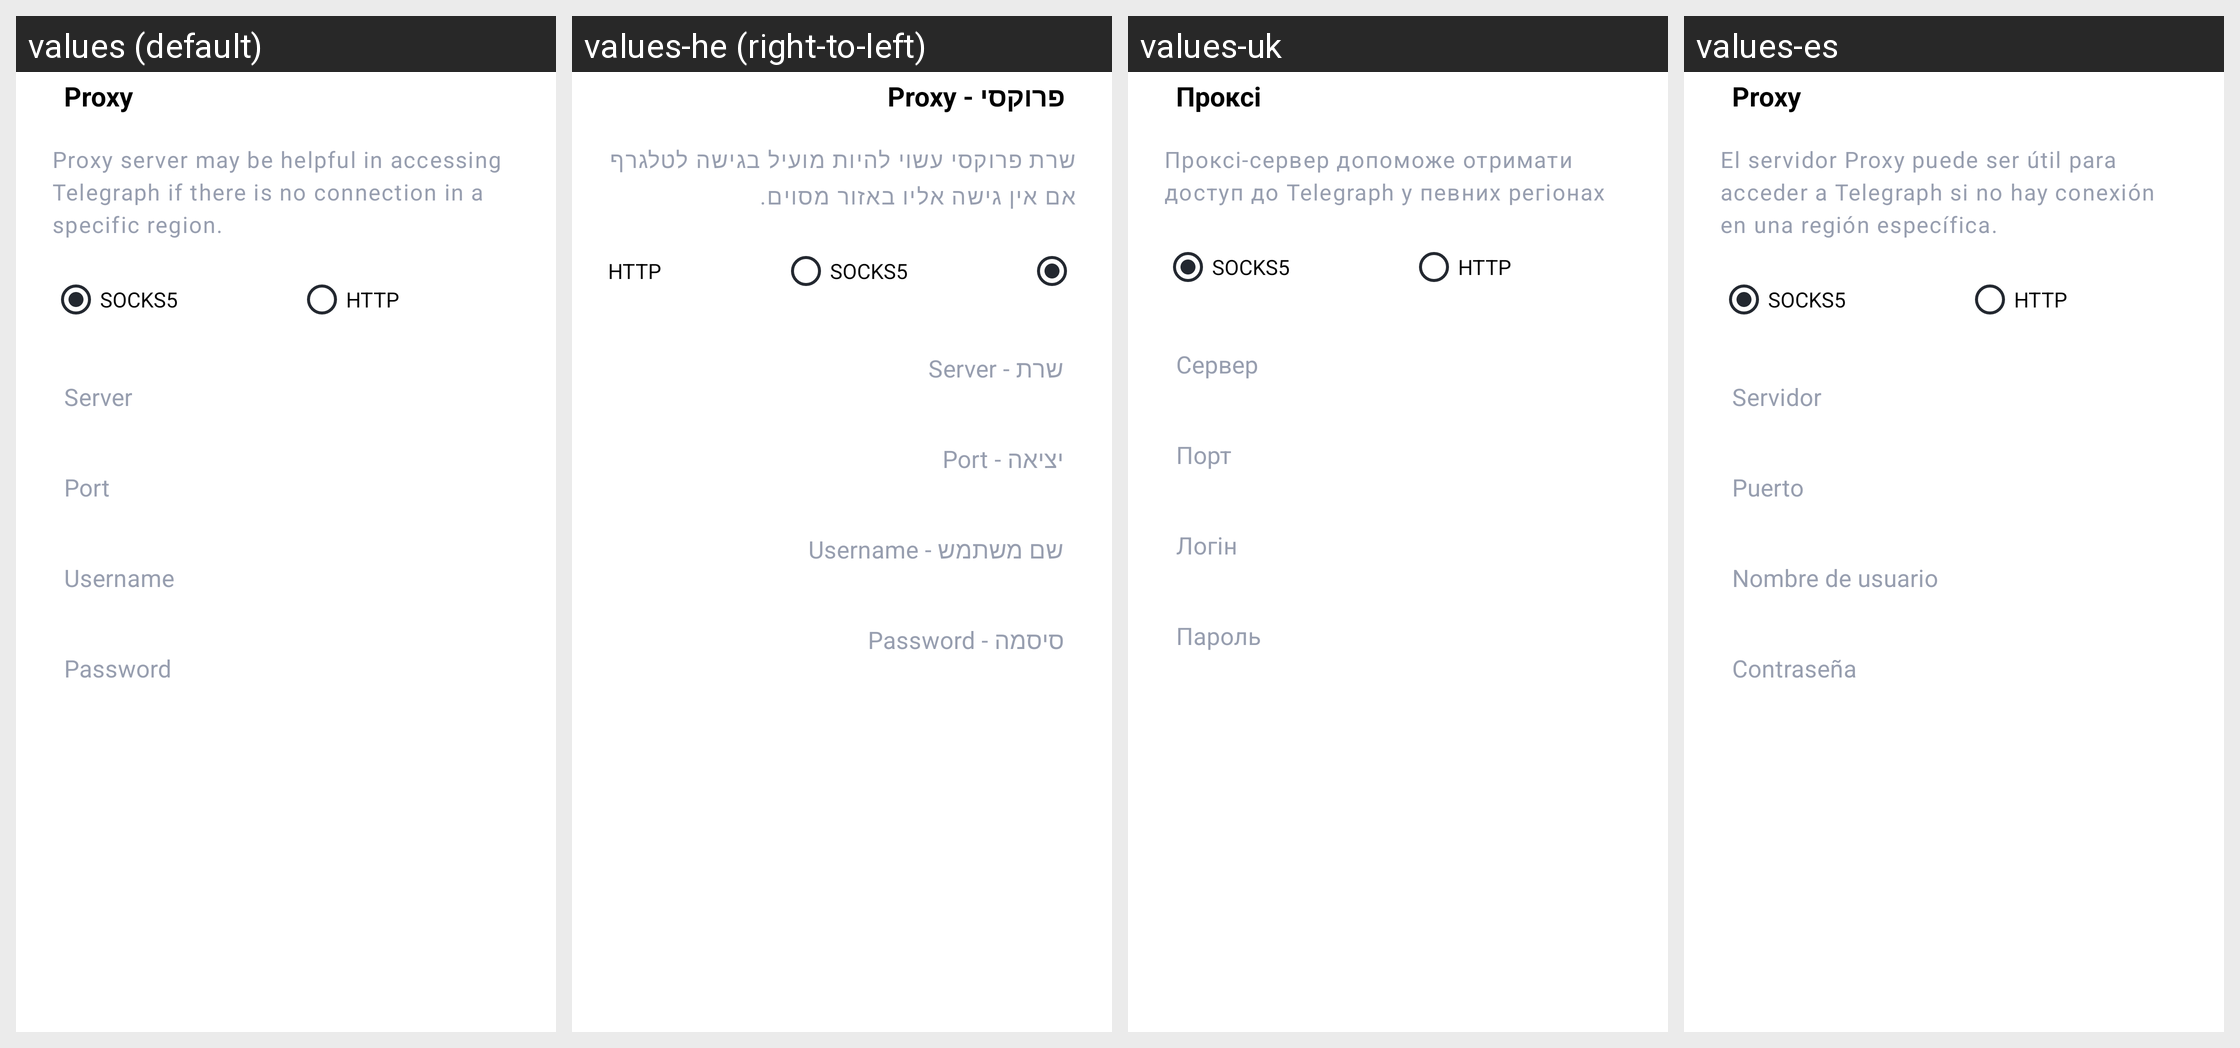

This grid shows one Android layout under several languages. Give, for every string resource on the screen, its name, the default text and each shown locale's text.
Android screen res/layout/fragment_proxy_server.xml rendered under 4 locales, left to right: values (default), values-he (right-to-left), values-uk, values-es. Device: Nexus 5 (rendered at 1080×1920; each locale shown at half size, 540×960, under a caption strip naming it); theme AppTheme.
Other locales in the repository, not shown: values-de, values-it, values-iw, values-ru, values-tr.
Strings drawn on this screen, with the default value and each locale's value (text and hints the layout hard-codes, and strings that could not be matched under every locale, appear in the picture but are not listed):

proxy
  values: Proxy
  values-he: פרוקסי - Proxy
  values-uk: Проксі
  values-es: Proxy

proxy_description
  values: Proxy server may be helpful in accessing Telegraph if there is no connection in a specific region.
  values-he: שרת פרוקסי עשוי להיות מועיל בגישה לטלגרף אם אין גישה אליו באזור מסוים.
  values-uk: Проксі-сервер допоможе отримати доступ до Telegraph у певних регіонах
  values-es: El servidor Proxy puede ser útil para acceder a Telegraph si no hay conexión en una región específica.

socks5
  values: socks5
  values-he: Socks5
  values-uk: SOCKS5
  values-es: socks5

http
  values: http
  values-he: Http
  values-uk: HTTP
  values-es: http
